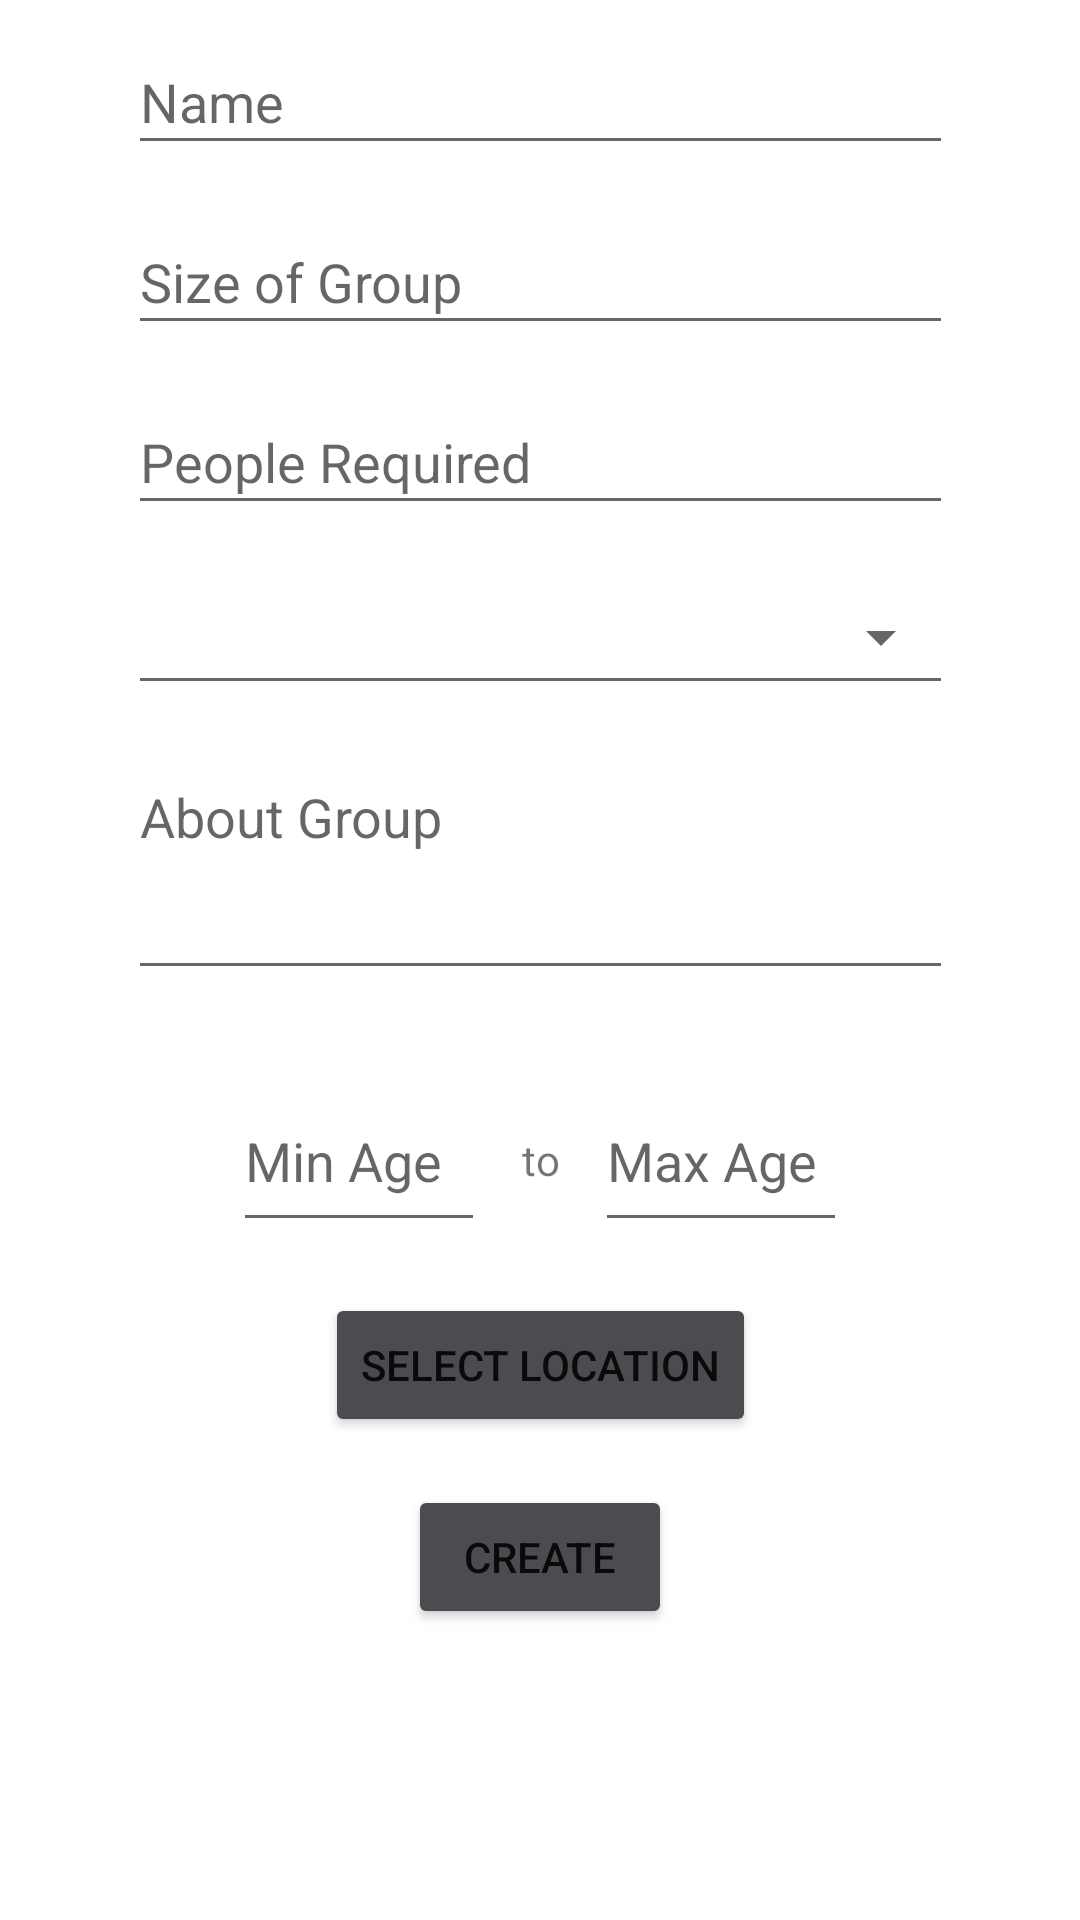

Android layout source for this screen:
<!-- AndroidManifest.xml: application theme Theme.HuddleEventManager -->
<!-- res/layout/fragment_create_group.xml -->
<?xml version="1.0" encoding="utf-8"?>
<androidx.constraintlayout.widget.ConstraintLayout xmlns:android="http://schemas.android.com/apk/res/android"
    xmlns:app="http://schemas.android.com/apk/res-auto"
    xmlns:tools="http://schemas.android.com/tools"
    android:id="@+id/create_group_frame"
    android:layout_width="match_parent"
    android:layout_height="match_parent"
    tools:context=".createGroup">


        <EditText
            android:id="@+id/create_group_name"
            android:layout_width="275dp"
            android:layout_height="45dp"
            android:layout_marginStart="68dp"
            android:layout_marginTop="10dp"
            android:layout_marginEnd="68dp"
            android:ems="10"
            android:hint="Name"
            android:inputType="textPersonName"

            android:maxLength="40"
            android:minLines="1"
            app:layout_constraintEnd_toEndOf="parent"
            app:layout_constraintStart_toStartOf="parent"
            app:layout_constraintTop_toTopOf="parent" />

        <TextView
            android:id="@+id/nameGroupCharLength"
            android:layout_width="wrap_content"
            android:layout_height="wrap_content"
            app:layout_constraintBottom_toTopOf="@+id/create_group_size"
            app:layout_constraintEnd_toEndOf="parent"
            app:layout_constraintHorizontal_bias="0.827"
            app:layout_constraintStart_toStartOf="parent"
            app:layout_constraintTop_toBottomOf="@+id/create_group_name"
            app:layout_constraintVertical_bias="0.0" />

        <Spinner
            android:id="@+id/create_group_activity_list"
            android:layout_width="275dp"
            android:layout_height="45dp"
            android:layout_marginStart="68dp"
            android:layout_marginTop="15dp"
            android:layout_marginEnd="68dp"
            android:layout_marginBottom="20dp"
            android:ems="10"

            app:layout_constraintEnd_toEndOf="parent"
            app:layout_constraintStart_toStartOf="parent"
            app:layout_constraintTop_toBottomOf="@+id/create_group_people_required"
            style="@style/Base.Widget.AppCompat.Spinner.Underlined"
            />

        <EditText
            android:id="@+id/create_group_size"
            android:layout_width="275dp"
            android:layout_height="45dp"
            android:layout_marginStart="68dp"
            android:layout_marginTop="15dp"
            android:layout_marginEnd="68dp"
            android:ems="10"
            android:hint="Size of Group"
            android:inputType="number"

            app:layout_constraintEnd_toEndOf="parent"
            app:layout_constraintStart_toStartOf="parent"
            app:layout_constraintTop_toBottomOf="@+id/create_group_name" />

        <EditText
            android:id="@+id/create_group_people_required"
            android:layout_width="275dp"
            android:layout_height="45dp"
            android:layout_marginStart="68dp"
            android:layout_marginTop="15dp"
            android:layout_marginEnd="68dp"
            android:layout_marginBottom="20dp"
            android:ems="10"
            android:inputType="number"
            android:hint="People Required"
            app:layout_constraintEnd_toEndOf="parent"
            app:layout_constraintStart_toStartOf="parent"
            app:layout_constraintTop_toBottomOf="@+id/create_group_size"
            />

        <EditText
            android:id="@+id/create_group_about"
            android:layout_width="275dp"
            android:layout_height="80dp"
            android:layout_marginStart="68dp"
            android:layout_marginTop="15dp"
            android:layout_marginEnd="68dp"
            android:ems="10"
            android:gravity="start|top"
            android:hint="About Group"
            android:inputType="textMultiLine"
            android:maxLength="250"
            android:minLines="1"
            app:layout_constraintEnd_toEndOf="parent"
            app:layout_constraintStart_toStartOf="parent"
            app:layout_constraintTop_toBottomOf="@+id/create_group_activity_list" />

        <TextView
            android:id="@+id/aboutCharLength"
            android:layout_width="wrap_content"
            android:layout_height="wrap_content"
            android:layout_marginStart="3dp"
            android:layout_marginTop="8dp"
            android:layout_marginBottom="25dp"
            app:layout_constraintBottom_toTopOf="@+id/selectLocationButton"
            app:layout_constraintEnd_toEndOf="parent"
            app:layout_constraintHorizontal_bias="0.848"
            app:layout_constraintStart_toStartOf="parent"
            app:layout_constraintTop_toBottomOf="@+id/create_group_about"
            app:layout_constraintVertical_bias="0.0" />

        <EditText
            android:id="@+id/create_group_min_age"
            android:layout_width="84dp"
            android:layout_height="57dp"
            android:layout_marginEnd="12dp"
            app:layout_constraintTop_toBottomOf="@id/aboutCharLength"
            app:layout_constraintEnd_toStartOf="@id/textView"
            android:ems="10"
            android:hint="Min Age"
            android:inputType="number" />

        <TextView
            android:id="@+id/textView"
            android:layout_width="wrap_content"
            android:layout_height="wrap_content"
            android:layout_marginTop="20dp"
            android:gravity="center"
            android:text="to"
            app:layout_constraintStart_toStartOf="parent"
            app:layout_constraintEnd_toEndOf="parent"
            app:layout_constraintTop_toBottomOf="@id/aboutCharLength" />

        <EditText
            android:id="@+id/create_group_max_age"
            android:layout_width="84dp"
            android:layout_height="57dp"
            android:layout_marginStart="12dp"
            android:ems="10"
            android:hint="Max Age"
            android:inputType="number"
            app:layout_constraintStart_toEndOf="@id/textView"
            app:layout_constraintTop_toBottomOf="@id/aboutCharLength" />

        <Button
            android:id="@+id/create_group_profile"
            android:layout_width="wrap_content"
            android:layout_height="wrap_content"
            android:gravity="center"
            android:layout_marginTop="16dp"
            android:backgroundTint="#4C4C50"
            android:text="Create"
            app:layout_constraintEnd_toEndOf="parent"
            app:layout_constraintStart_toStartOf="parent"
            app:layout_constraintTop_toBottomOf="@+id/selectLocationButton" />

        <Button
            android:id="@+id/selectLocationButton"
            android:layout_width="wrap_content"
            android:layout_height="wrap_content"
            android:layout_marginTop="35dp"
            android:backgroundTint="#4C4C50"
            android:gravity="center"
            android:text="Select Location"
            app:layout_constraintEnd_toEndOf="parent"
            app:layout_constraintStart_toStartOf="parent"
            app:layout_constraintTop_toBottomOf="@+id/textView" />

</androidx.constraintlayout.widget.ConstraintLayout>
<!-- resources referenced by this layout -->
<resources>
  <style name="Theme.HuddleEventManager" parent="Theme.MaterialComponents.DayNight.DarkActionBar">
          
          <item name="colorPrimary">@color/purple_500</item>
          <item name="colorPrimaryVariant">@color/purple_700</item>
          <item name="colorOnPrimary">@color/white</item>
          
          <item name="colorSecondary">@color/teal_200</item>
          <item name="colorSecondaryVariant">@color/teal_700</item>
          <item name="colorOnSecondary">@color/black</item>
          
          <item name="android:statusBarColor" tools:targetApi="l">?attr/colorPrimaryVariant</item>
          
      </style>
  <!-- not gathered from this repository: default colours our renderer supplied (Android Studio template values) -->
  <color name="purple_500">#FF6200EE</color>
  <color name="purple_700">#FF3700B3</color>
  <color name="teal_200">#FF03DAC5</color>
  <color name="teal_700">#FF018786</color>
  <color name="black">#FF000000</color>
  <color name="white">#FFFFFFFF</color>
</resources>
